The GitHub repository OliverButlerSU/Realtime-Chess-Digitizer contains a labelled image folder "Piece Occupation" with 2 categories: occupied square, unoccupied square. Examples follow, each with its label.

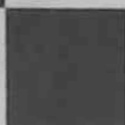
Label: unoccupied square

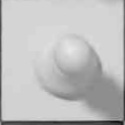
Label: occupied square

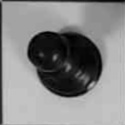
Label: occupied square

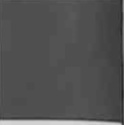
Label: unoccupied square

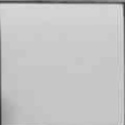
Label: unoccupied square

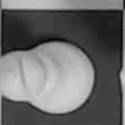
Label: occupied square
